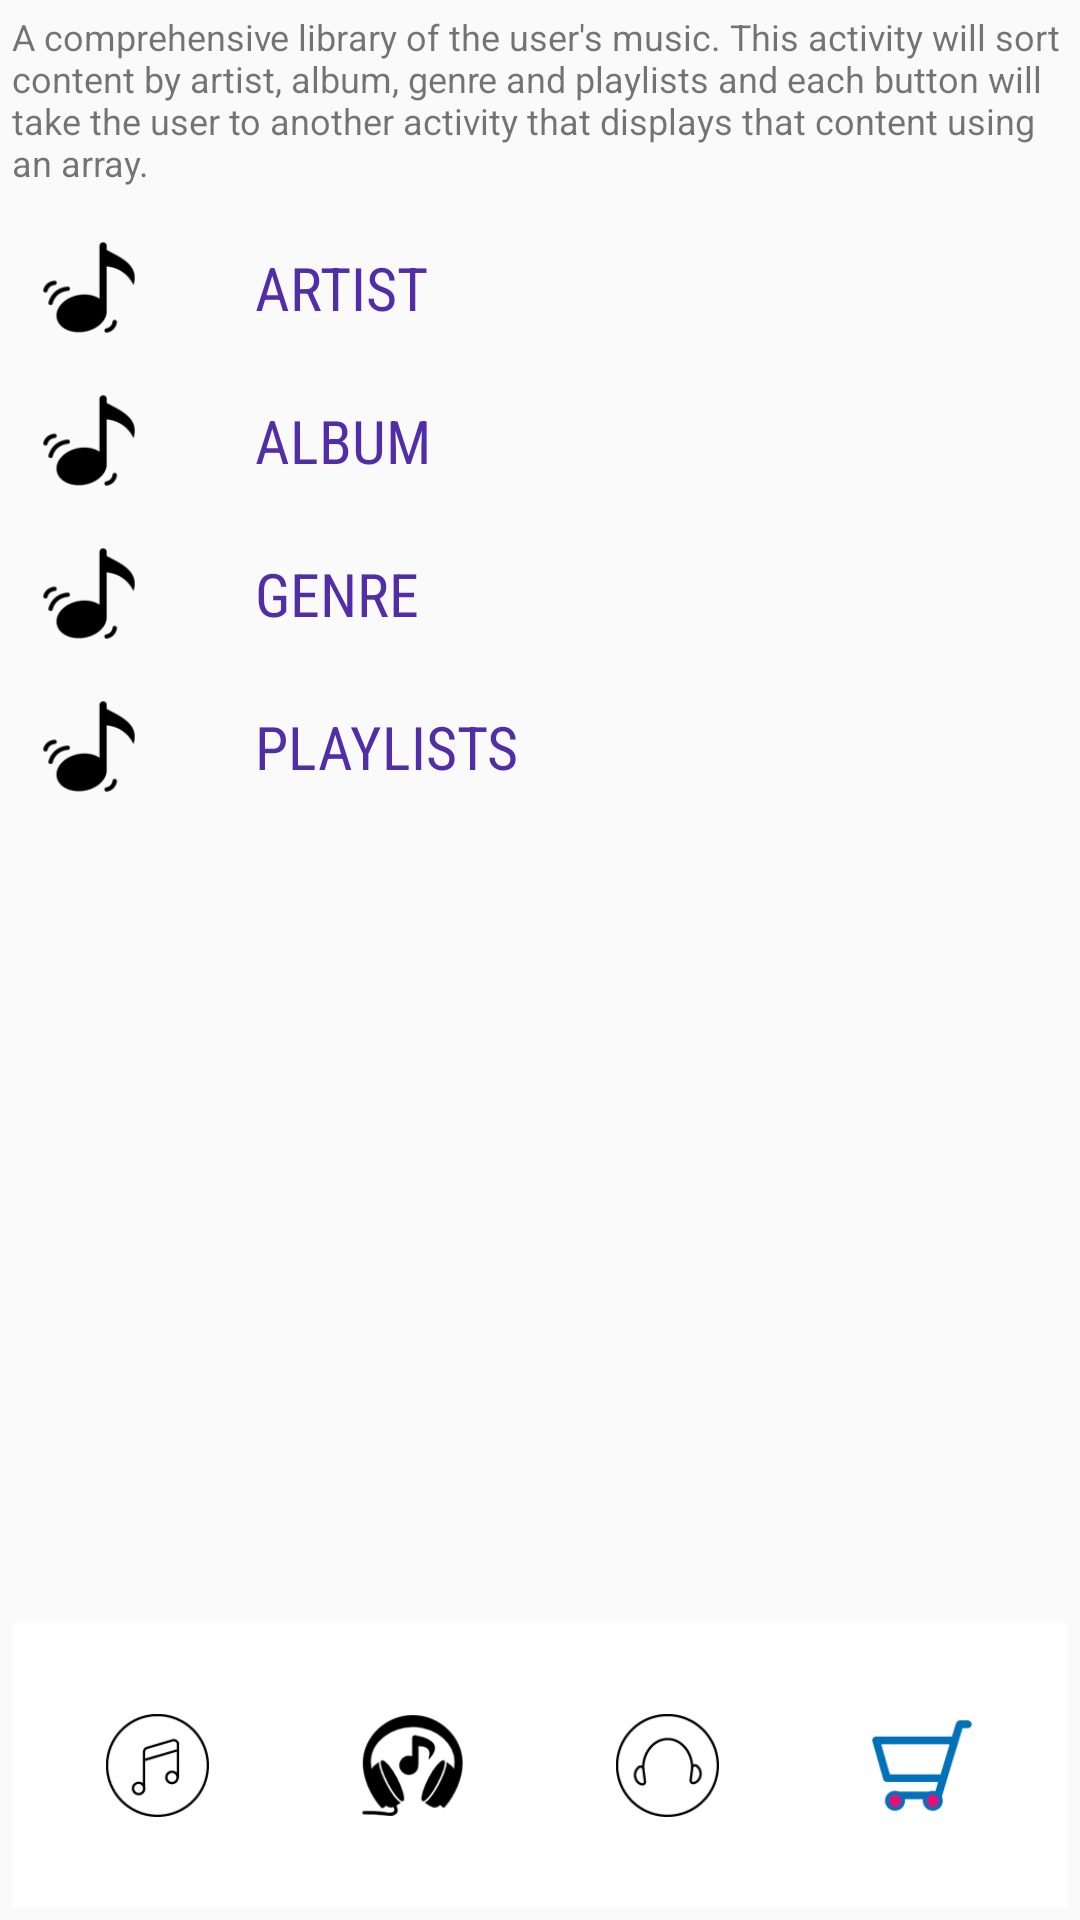

Reconstruct the res/layout file that produces this screen, plus the resources it refers to.
<!-- AndroidManifest.xml: application theme AppTheme -->
<!-- res/layout/activity_library.xml -->
<?xml version="1.0" encoding="utf-8"?>
<LinearLayout xmlns:android="http://schemas.android.com/apk/res/android"
    android:layout_width="match_parent"
    android:layout_height="match_parent"
    android:orientation="vertical">

    <TextView
        style="@style/description"
        android:text="@string/activity_library_description" />

    <ScrollView style="@style/scrollView">

        <LinearLayout style="@style/list">

            <LinearLayout
                android:id="@+id/artist"
                style="@style/menuItem">

                <ImageView
                    style="@style/menuItemImage"
                    android:src="@drawable/note" />

                <TextView
                    style="@style/menuItemText"
                    android:text="@string/artist" />

            </LinearLayout>

            <LinearLayout
                android:id="@+id/album"
                style="@style/menuItem">

                <ImageView
                    style="@style/menuItemImage"
                    android:src="@drawable/note" />

                <TextView
                    style="@style/menuItemText"
                    android:text="@string/album" />

            </LinearLayout>

            <LinearLayout
                android:id="@+id/genre"
                style="@style/menuItem">

                <ImageView
                    style="@style/menuItemImage"
                    android:src="@drawable/note" />

                <TextView
                    style="@style/menuItemText"
                    android:text="@string/genre" />

            </LinearLayout>

            <LinearLayout
                android:id="@+id/playlist"
                style="@style/menuItem">

                <ImageView
                    style="@style/menuItemImage"
                    android:src="@drawable/note" />

                <TextView
                    style="@style/menuItemText"
                    android:text="@string/playlist" />

            </LinearLayout>
        </LinearLayout>
    </ScrollView>

    <LinearLayout style="@style/appTrayBottom">

        <ImageView
            android:id="@+id/now_playing_icon"
            style="@style/iconImage"
            android:src="@drawable/nowplaying" />

        <ImageView
            android:id="@+id/recent_icon"
            style="@style/iconImage"
            android:src="@drawable/recent" />

        <ImageView
            android:id="@+id/library_icon"
            style="@style/iconImage"
            android:src="@drawable/library" />

        <ImageView
            android:id="@+id/store_icon"
            style="@style/iconImage"
            android:src="@drawable/trolley" />

    </LinearLayout>
</LinearLayout>
<!-- resources referenced by this layout -->
<resources>
  <string name="activity_library_description">A comprehensive library of the user\'s music. This activity will sort content by artist, album, genre and playlists and each button will take the user to another activity that displays that content using an array.</string>
  <string name="album">album</string>
  <string name="artist">artist</string>
  <string name="genre">genre</string>
  <string name="playlist">playlists</string>
  <style name="appTrayBottom">
          
          <item name="android:layout_width">match_parent</item>
          <item name="android:layout_height">wrap_content</item>
          <item name="android:gravity">center</item>
          <item name="android:orientation">horizontal</item>
          <item name="android:background">@drawable/app_tray_bottom</item>
          <item name="android:layout_margin">@dimen/menu_margin</item>
      </style>
  <style name="description">
          
          <item name="android:layout_width">match_parent</item>
          <item name="android:layout_height">wrap_content</item>
          <item name="android:background">@drawable/activity_text_view</item>
          <item name="android:layout_margin">@dimen/menu_margin</item>
          <item name="android:elevation">10dp</item>
          <item name="android:textSize">12sp</item>
          <item name="android:gravity">center_vertical</item>
      </style>
  <style name="iconImage">
          
          <item name="android:layout_width">@dimen/menu_image_width</item>
          <item name="android:layout_height">@dimen/menu_image_height</item>
          <item name="android:layout_margin">@dimen/icon_margin</item>
          <item name="android:strokeColor">@color/activity_background</item>
      </style>
  <style name="list">
          
          <item name="android:layout_width">match_parent</item>
          <item name="android:layout_height">0dp</item>
          <item name="android:layout_weight">2</item>
          <item name="android:orientation">vertical</item>
          <item name="android:layout_margin">@dimen/menu_margin</item>
      </style>
  <style name="menuItemImage">
          
          <item name="android:layout_width">@dimen/menu_image_width</item>
          <item name="android:layout_height">@dimen/menu_image_height</item>
          <item name="android:layout_margin">@dimen/menu_margin</item>
      </style>
  <style name="scrollView">
          <item name="android:layout_height">0dp</item>
          <item name="android:layout_weight">2</item>
          <item name="android:layout_width">match_parent</item>
      </style>
  <style name="AppTheme" parent="Theme.AppCompat.Light.DarkActionBar">
          
          <item name="colorPrimary">@color/colorPrimary</item>
          <item name="colorPrimaryDark">@color/colorPrimaryDark</item>
          <item name="colorAccent">@color/colorAccent</item>
      </style>
  <!-- drawable app_tray_bottom (drawable) -->
  <?xml version="1.0" encoding="utf-8"?>
  <shape xmlns:android="http://schemas.android.com/apk/res/android" >
      <stroke
          android:color="@color/activity_border" />
  
      <solid
          android:color="@color/activity_background" />
  
      <padding
          android:left="20dp"
          android:right="20dp"
          android:top="5dp"
          android:bottom="5dp" />
  
  </shape>
  <dimen name="menu_margin">4dp</dimen>
  <dimen name="menu_image_width">35dp</dimen>
  <dimen name="menu_image_height">35dp</dimen>
  <dimen name="icon_margin">25dp</dimen>
  <color name="activity_background">#ffffff</color>
  <dimen name="menu_padding">30dp</dimen>
  <color name="colorPrimaryDark">#512DA8</color>
  <color name="colorPrimary">#673AB7</color>
  <color name="colorAccent">#FF5722</color>
  <color name="activity_border">#757575</color>
</resources>
